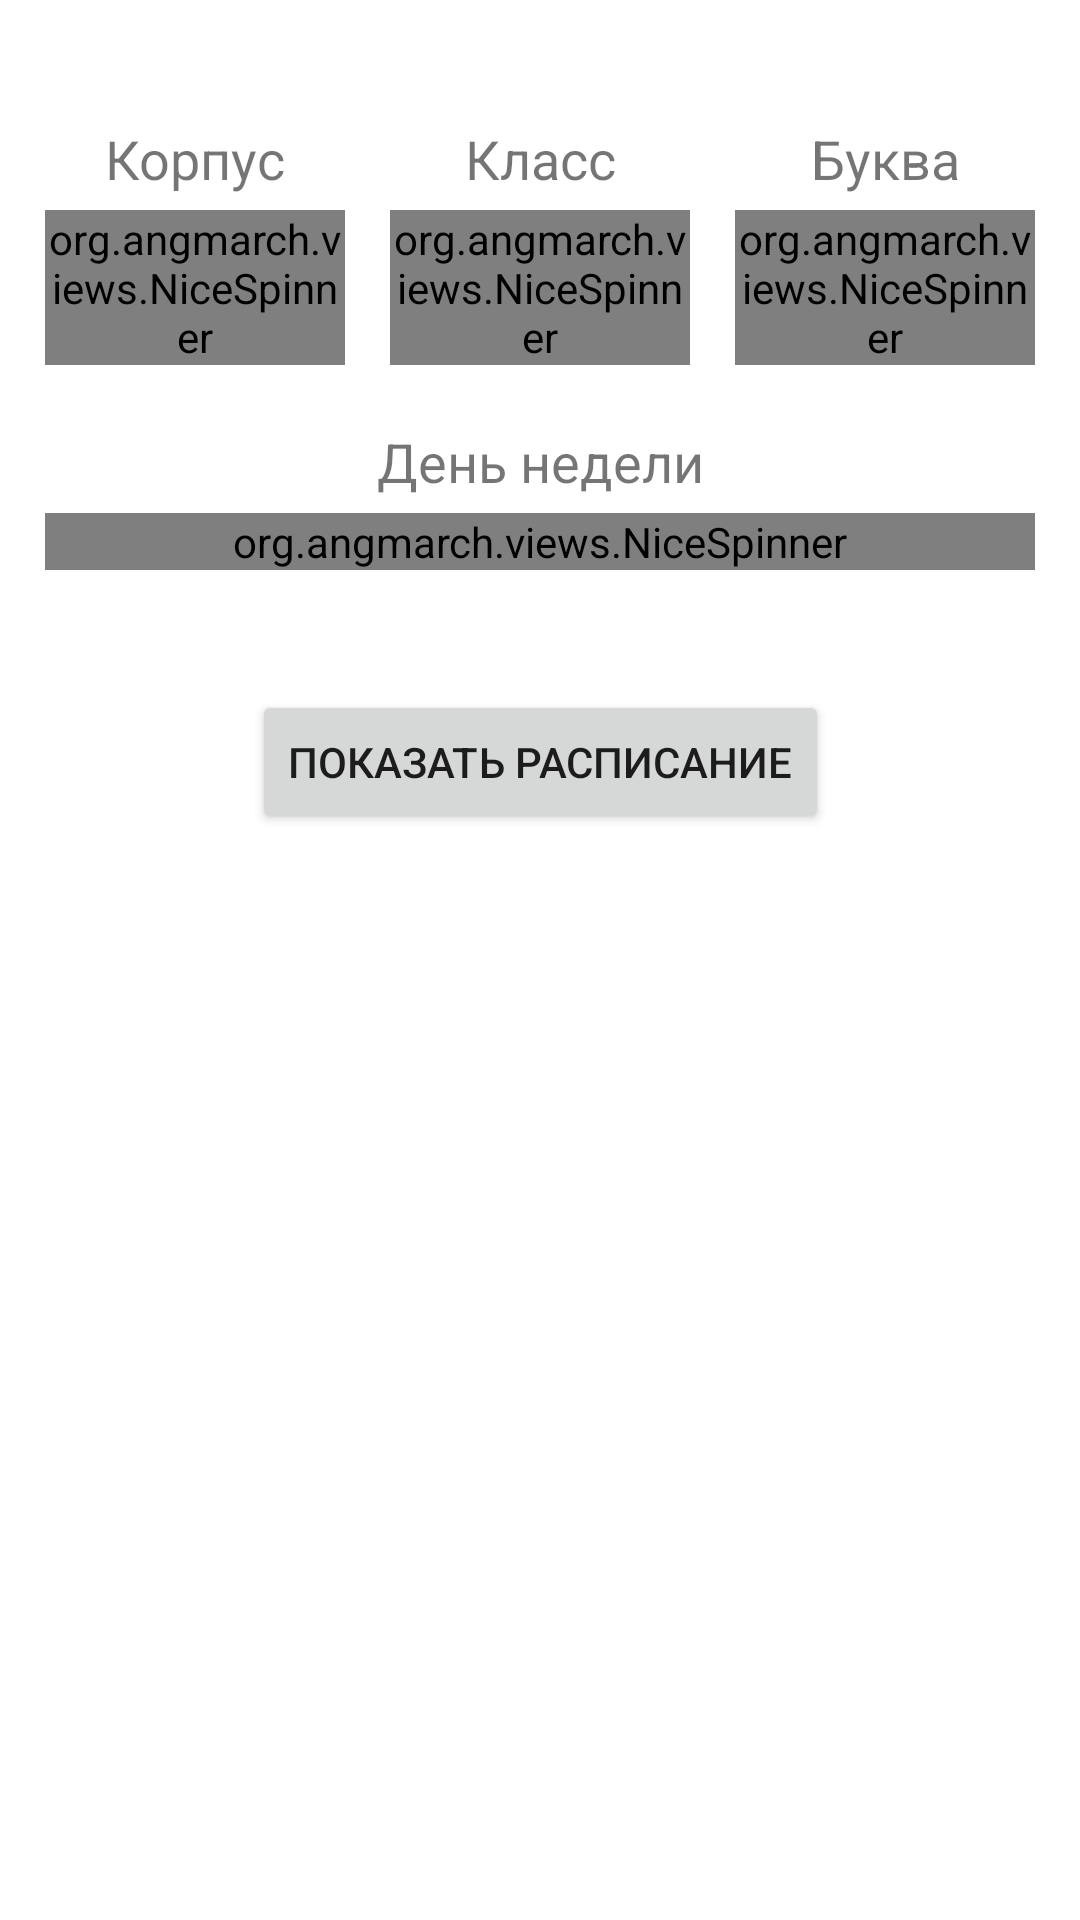

Produce the Android XML layout that renders to this screen, including the resource entries it uses.
<!-- AndroidManifest.xml: application theme Theme.TestXLSX -->
<!-- res/layout/activity_main.xml -->
<?xml version="1.0" encoding="utf-8"?>
<androidx.constraintlayout.widget.ConstraintLayout xmlns:android="http://schemas.android.com/apk/res/android"
    xmlns:app="http://schemas.android.com/apk/res-auto"
    xmlns:tools="http://schemas.android.com/tools"
    android:layout_width="match_parent"
    android:layout_height="match_parent"
    tools:context=".MainActivity">

    <org.angmarch.views.NiceSpinner
        android:id="@+id/spCorpus"
        android:layout_width="100dp"
        android:layout_height="wrap_content"
        android:layout_marginTop="70dp"
        app:layout_constraintEnd_toStartOf="@+id/spGrade"
        app:layout_constraintHorizontal_bias="0.5"
        app:layout_constraintStart_toStartOf="parent"
        app:layout_constraintTop_toTopOf="parent" />

    <org.angmarch.views.NiceSpinner
        android:id="@+id/spWeekday"
        android:layout_width="0dp"
        android:layout_height="wrap_content"
        android:layout_marginTop="5dp"
        app:layout_constraintEnd_toEndOf="@+id/spLetter"
        app:layout_constraintStart_toStartOf="@+id/spCorpus"
        app:layout_constraintTop_toBottomOf="@+id/textView4" />

    <org.angmarch.views.NiceSpinner
        android:id="@+id/spGrade"
        android:layout_width="100dp"
        android:layout_height="wrap_content"
        android:layout_marginTop="70dp"
        app:layout_constraintEnd_toStartOf="@+id/spLetter"
        app:layout_constraintHorizontal_bias="0.5"
        app:layout_constraintStart_toEndOf="@+id/spCorpus"
        app:layout_constraintTop_toTopOf="parent" />

    <org.angmarch.views.NiceSpinner
        android:id="@+id/spLetter"
        android:layout_width="100dp"
        android:layout_height="wrap_content"
        android:layout_marginTop="70dp"
        app:layout_constraintEnd_toEndOf="parent"
        app:layout_constraintHorizontal_bias="0.5"
        app:layout_constraintStart_toEndOf="@+id/spGrade"
        app:layout_constraintTop_toTopOf="parent" />

    <TextView
        android:id="@+id/textView1"
        android:layout_width="wrap_content"
        android:layout_height="wrap_content"
        android:layout_marginBottom="5dp"
        android:text="Корпус"
        android:textSize="18sp"
        app:layout_constraintBottom_toTopOf="@+id/spCorpus"
        app:layout_constraintEnd_toEndOf="@+id/spCorpus"
        app:layout_constraintStart_toStartOf="@+id/spCorpus" />

    <TextView
        android:id="@+id/textView2"
        android:layout_width="wrap_content"
        android:layout_height="wrap_content"
        android:layout_marginBottom="5dp"
        android:text="Класс"
        android:textSize="18sp"
        app:layout_constraintBottom_toTopOf="@+id/spGrade"
        app:layout_constraintEnd_toEndOf="@+id/spGrade"
        app:layout_constraintStart_toStartOf="@+id/spGrade" />

    <TextView
        android:id="@+id/textView3"
        android:layout_width="wrap_content"
        android:layout_height="wrap_content"
        android:layout_marginBottom="5dp"
        android:text="Буква"
        android:textSize="18sp"
        app:layout_constraintBottom_toTopOf="@+id/spLetter"
        app:layout_constraintEnd_toEndOf="@+id/spLetter"
        app:layout_constraintStart_toStartOf="@+id/spLetter" />

    <TextView
        android:id="@+id/textView4"
        android:layout_width="wrap_content"
        android:layout_height="wrap_content"
        android:layout_marginTop="20dp"
        android:text="День недели"
        android:textSize="18sp"
        app:layout_constraintEnd_toEndOf="@+id/spLetter"
        app:layout_constraintStart_toStartOf="@+id/spCorpus"
        app:layout_constraintTop_toBottomOf="@+id/spGrade" />

    <androidx.recyclerview.widget.RecyclerView
        android:id="@+id/rvSchedule"
        android:layout_width="0dp"
        android:layout_height="0dp"
        android:layout_marginStart="5dp"
        android:layout_marginTop="22dp"
        android:layout_marginEnd="5dp"
        android:layout_marginBottom="5dp"
        app:layoutManager="androidx.recyclerview.widget.LinearLayoutManager"
        app:layout_constraintBottom_toBottomOf="parent"
        app:layout_constraintEnd_toEndOf="parent"
        app:layout_constraintStart_toStartOf="parent"
        app:layout_constraintTop_toBottomOf="@+id/btnShowSchedule"
        tools:listitem="@layout/rv_item" />

    <Button
        android:id="@+id/btnShowSchedule"
        android:layout_width="wrap_content"
        android:layout_height="wrap_content"
        android:layout_marginTop="40dp"
        android:onClick="btnShowSchedule_Click"
        android:text="Показать расписание"
        app:layout_constraintEnd_toEndOf="parent"
        app:layout_constraintStart_toStartOf="parent"
        app:layout_constraintTop_toBottomOf="@+id/spWeekday" />

</androidx.constraintlayout.widget.ConstraintLayout>
<!-- resources referenced by this layout -->
<resources>
  <style name="Theme.TestXLSX" parent="Theme.MaterialComponents.DayNight.DarkActionBar">
          
          <item name="colorPrimary">@color/purple_500</item>
          <item name="colorPrimaryVariant">@color/purple_700</item>
          <item name="colorOnPrimary">@color/white</item>
          
          <item name="colorSecondary">@color/teal_200</item>
          <item name="colorSecondaryVariant">@color/teal_700</item>
          <item name="colorOnSecondary">@color/black</item>
          
          <item name="android:statusBarColor" tools:targetApi="l">?attr/colorPrimaryVariant</item>
          
      </style>
  <color name="purple_500">#FF6200EE</color>
  <color name="purple_700">#FF3700B3</color>
  <color name="white">#FFFFFFFF</color>
  <color name="teal_200">#FF03DAC5</color>
  <color name="teal_700">#FF018786</color>
  <color name="black">#FF000000</color>
</resources>
